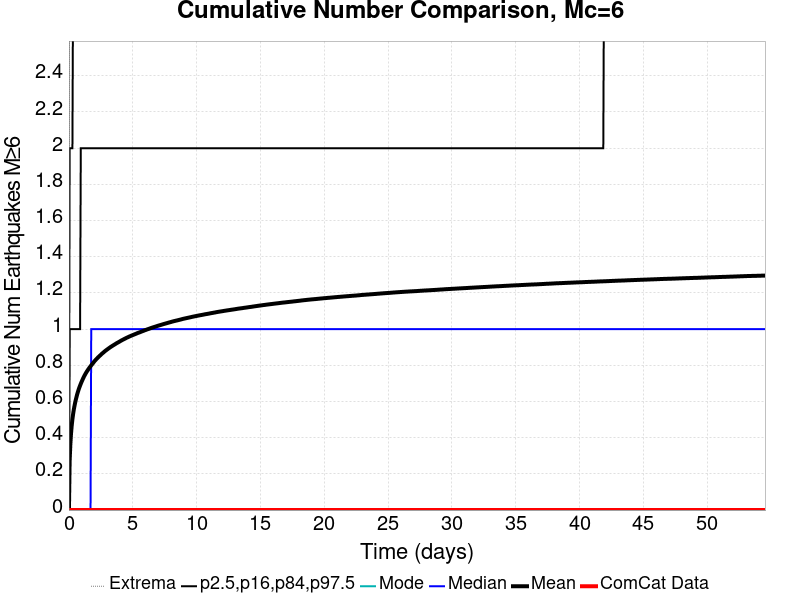

Data behind this chart, as committed beside it:
Time (days), ComCat Data, Simulation Mean, Simulation Median, Simulation Mode, Simulation Minimum, Simulation Maximum, 2.5 %-ile, 16 %-ile, 84 %-ile, 97.5 %-ile
0.0, 0.0, 0.0, 0.0, 0.0, 0.0, 0.0, 0.0, 0.0, 0.0, 0.0
0.05457, 0.0, 0.2686, 0.0, 0.0, 0.0, 5.0, 0.0, 0.0, 1.0, 2.0
0.1091, 0.0, 0.3619, 0.0, 0.0, 0.0, 7.0, 0.0, 0.0, 1.0, 2.0
0.1637, 0.0, 0.4232, 0.0, 0.0, 0.0, 8.0, 0.0, 0.0, 1.0, 2.0
0.2183, 0.0, 0.4675, 0.0, 0.0, 0.0, 8.0, 0.0, 0.0, 1.0, 2.0
0.2729, 0.0, 0.5027, 0.0, 0.0, 0.0, 8.0, 0.0, 0.0, 1.0, 2.0
0.3274, 0.0, 0.5311, 0.0, 0.0, 0.0, 9.0, 0.0, 0.0, 1.0, 3.0
0.382, 0.0, 0.5556, 0.0, 0.0, 0.0, 9.0, 0.0, 0.0, 1.0, 3.0
0.4366, 0.0, 0.5763, 0.0, 0.0, 0.0, 9.0, 0.0, 0.0, 1.0, 3.0
0.4912, 0.0, 0.5952, 0.0, 0.0, 0.0, 9.0, 0.0, 0.0, 1.0, 3.0
0.5457, 0.0, 0.6121, 0.0, 0.0, 0.0, 10.0, 0.0, 0.0, 1.0, 3.0
0.6003, 0.0, 0.6274, 0.0, 0.0, 0.0, 10.0, 0.0, 0.0, 1.0, 3.0
0.6549, 0.0, 0.6421, 0.0, 0.0, 0.0, 10.0, 0.0, 0.0, 1.0, 3.0
0.7095, 0.0, 0.6547, 0.0, 0.0, 0.0, 10.0, 0.0, 0.0, 1.0, 3.0
0.764, 0.0, 0.667, 0.0, 0.0, 0.0, 10.0, 0.0, 0.0, 1.0, 3.0
0.8186, 0.0, 0.6779, 0.0, 0.0, 0.0, 10.0, 0.0, 0.0, 1.0, 3.0
0.8732, 0.0, 0.688, 0.0, 0.0, 0.0, 10.0, 0.0, 0.0, 1.0, 3.0
0.9278, 0.0, 0.6981, 0.0, 0.0, 0.0, 10.0, 0.0, 0.0, 2.0, 3.0
0.9823, 0.0, 0.7072, 0.0, 0.0, 0.0, 10.0, 0.0, 0.0, 2.0, 3.0
1.037, 0.0, 0.716, 0.0, 0.0, 0.0, 10.0, 0.0, 0.0, 2.0, 3.0
1.091, 0.0, 0.7247, 0.0, 0.0, 0.0, 10.0, 0.0, 0.0, 2.0, 3.0
1.146, 0.0, 0.7329, 0.0, 0.0, 0.0, 10.0, 0.0, 0.0, 2.0, 3.0
1.201, 0.0, 0.7408, 0.0, 0.0, 0.0, 10.0, 0.0, 0.0, 2.0, 3.0
1.255, 0.0, 0.7479, 0.0, 0.0, 0.0, 10.0, 0.0, 0.0, 2.0, 3.0
1.31, 0.0, 0.7548, 0.0, 0.0, 0.0, 10.0, 0.0, 0.0, 2.0, 3.0
1.364, 0.0, 0.7613, 0.0, 0.0, 0.0, 10.0, 0.0, 0.0, 2.0, 3.0
1.419, 0.0, 0.7674, 0.0, 0.0, 0.0, 10.0, 0.0, 0.0, 2.0, 3.0
1.473, 0.0, 0.7731, 0.0, 0.0, 0.0, 11.0, 0.0, 0.0, 2.0, 3.0
1.528, 0.0, 0.779, 0.0, 0.0, 0.0, 11.0, 0.0, 0.0, 2.0, 3.0
1.583, 0.0, 0.7845, 0.0, 0.0, 0.0, 12.0, 0.0, 0.0, 2.0, 3.0
1.637, 0.0, 0.7899, 0.0, 0.0, 0.0, 12.0, 0.0, 0.0, 2.0, 3.0
1.692, 0.0, 0.7948, 0.0, 0.0, 0.0, 12.0, 0.0, 0.0, 2.0, 3.0
1.746, 0.0, 0.7998, 1.0, 0.0, 0.0, 12.0, 0.0, 0.0, 2.0, 3.0
1.801, 0.0, 0.8047, 1.0, 0.0, 0.0, 12.0, 0.0, 0.0, 2.0, 3.0
1.856, 0.0, 0.8095, 1.0, 0.0, 0.0, 12.0, 0.0, 0.0, 2.0, 3.0
1.91, 0.0, 0.8143, 1.0, 0.0, 0.0, 12.0, 0.0, 0.0, 2.0, 3.0
1.965, 0.0, 0.8196, 1.0, 0.0, 0.0, 12.0, 0.0, 0.0, 2.0, 3.0
2.019, 0.0, 0.8244, 1.0, 0.0, 0.0, 12.0, 0.0, 0.0, 2.0, 3.0
2.074, 0.0, 0.8284, 1.0, 0.0, 0.0, 12.0, 0.0, 0.0, 2.0, 3.0
2.128, 0.0, 0.8328, 1.0, 0.0, 0.0, 12.0, 0.0, 0.0, 2.0, 4.0
2.183, 0.0, 0.8365, 1.0, 0.0, 0.0, 12.0, 0.0, 0.0, 2.0, 4.0
2.238, 0.0, 0.8407, 1.0, 0.0, 0.0, 13.0, 0.0, 0.0, 2.0, 4.0
2.292, 0.0, 0.8448, 1.0, 0.0, 0.0, 13.0, 0.0, 0.0, 2.0, 4.0
2.347, 0.0, 0.8482, 1.0, 0.0, 0.0, 13.0, 0.0, 0.0, 2.0, 4.0
2.401, 0.0, 0.8519, 1.0, 0.0, 0.0, 13.0, 0.0, 0.0, 2.0, 4.0
2.456, 0.0, 0.8554, 1.0, 0.0, 0.0, 13.0, 0.0, 0.0, 2.0, 4.0
2.51, 0.0, 0.8591, 1.0, 0.0, 0.0, 13.0, 0.0, 0.0, 2.0, 4.0
2.565, 0.0, 0.8628, 1.0, 0.0, 0.0, 13.0, 0.0, 0.0, 2.0, 4.0
2.62, 0.0, 0.8663, 1.0, 0.0, 0.0, 13.0, 0.0, 0.0, 2.0, 4.0
2.674, 0.0, 0.8692, 1.0, 0.0, 0.0, 13.0, 0.0, 0.0, 2.0, 4.0
2.729, 0.0, 0.8726, 1.0, 0.0, 0.0, 13.0, 0.0, 0.0, 2.0, 4.0
2.783, 0.0, 0.876, 1.0, 0.0, 0.0, 13.0, 0.0, 0.0, 2.0, 4.0
2.838, 0.0, 0.8794, 1.0, 0.0, 0.0, 13.0, 0.0, 0.0, 2.0, 4.0
2.892, 0.0, 0.8822, 1.0, 0.0, 0.0, 13.0, 0.0, 0.0, 2.0, 4.0
2.947, 0.0, 0.8852, 1.0, 0.0, 0.0, 13.0, 0.0, 0.0, 2.0, 4.0
3.002, 0.0, 0.8879, 1.0, 0.0, 0.0, 13.0, 0.0, 0.0, 2.0, 4.0
3.056, 0.0, 0.8909, 1.0, 0.0, 0.0, 13.0, 0.0, 0.0, 2.0, 4.0
3.111, 0.0, 0.8936, 1.0, 0.0, 0.0, 13.0, 0.0, 0.0, 2.0, 4.0
3.165, 0.0, 0.8963, 1.0, 0.0, 0.0, 13.0, 0.0, 0.0, 2.0, 4.0
3.22, 0.0, 0.8991, 1.0, 0.0, 0.0, 13.0, 0.0, 0.0, 2.0, 4.0
... 940 more rows
